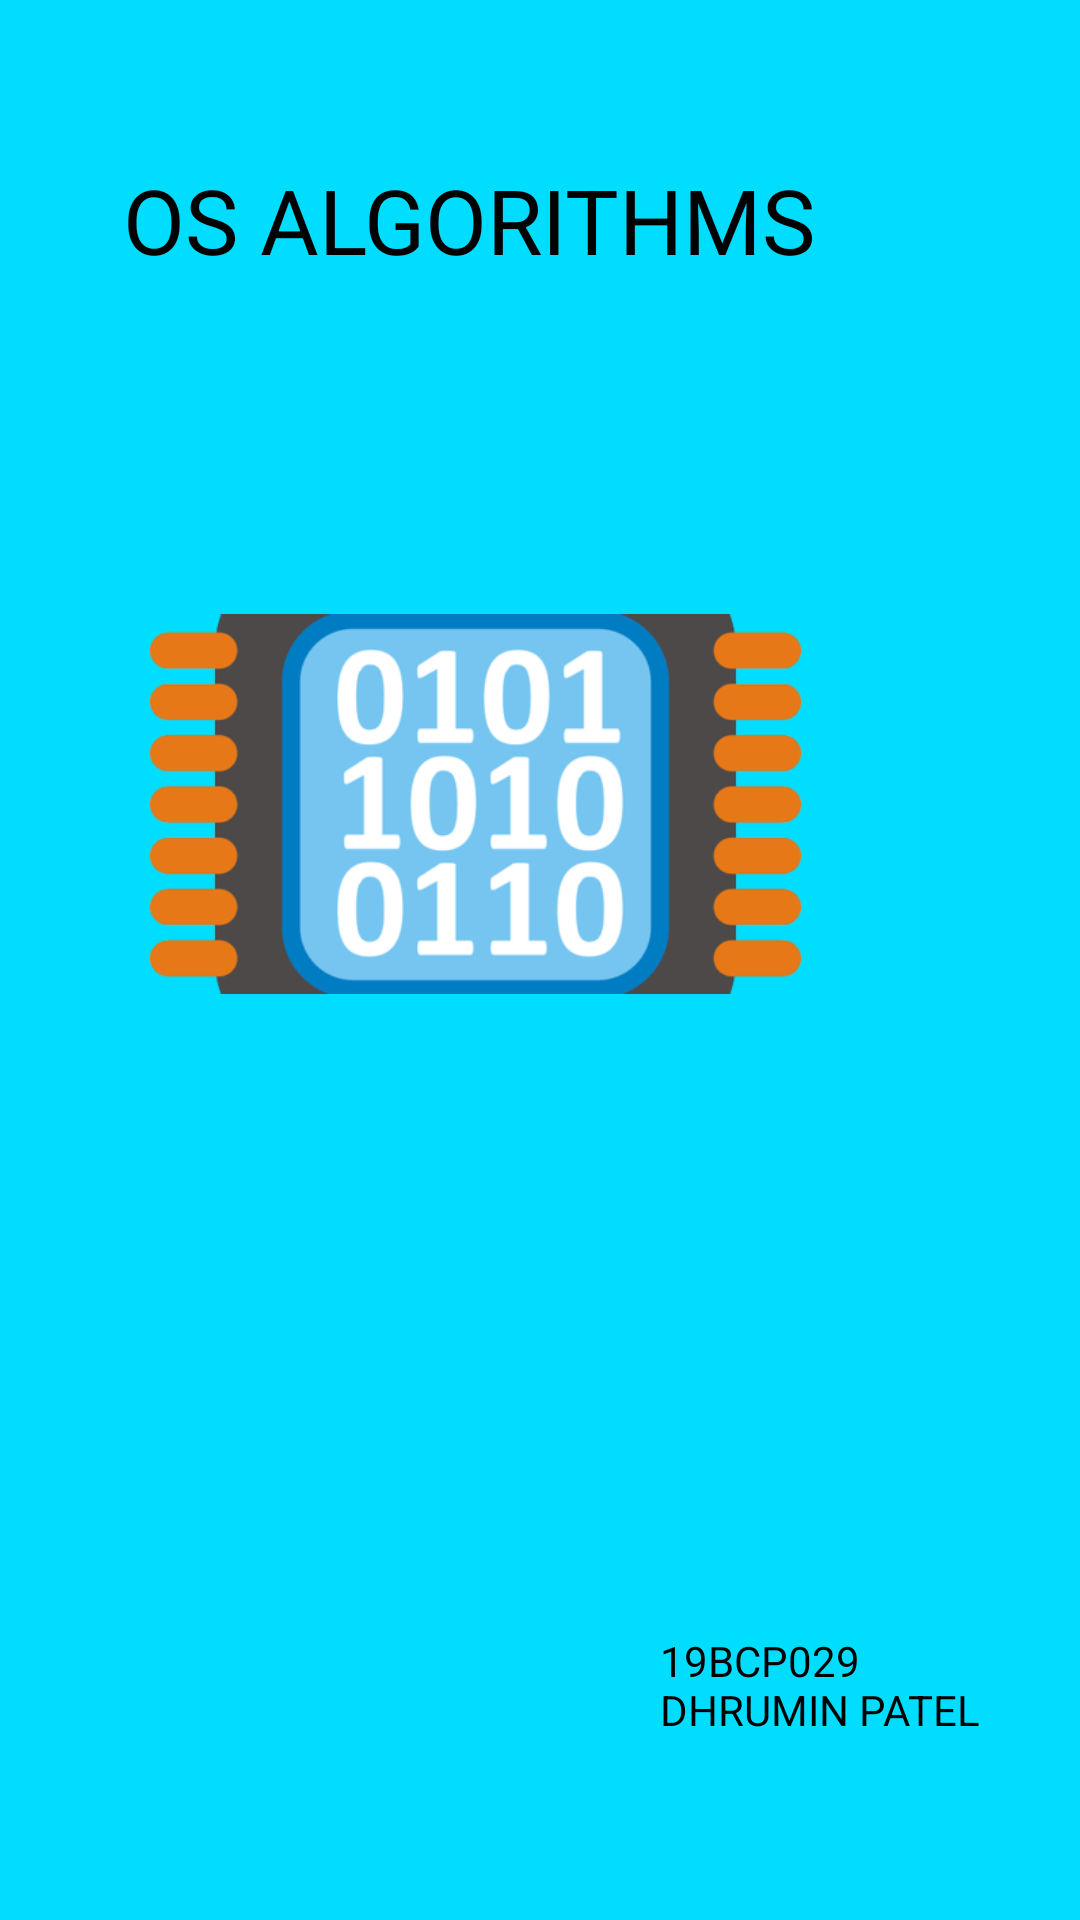

Write the Android layout XML for this screen, with the resource values it uses.
<!-- AndroidManifest.xml: application theme Theme.OSALGORITHMS -->
<!-- res/layout/activity_main.xml -->
<?xml version="1.0" encoding="utf-8"?>

<RelativeLayout xmlns:android="http://schemas.android.com/apk/res/android"
    xmlns:app="http://schemas.android.com/apk/res-auto"
    xmlns:tools="http://schemas.android.com/tools"
    android:layout_width="match_parent"
    android:layout_height="match_parent"
    android:background="#ff00ddff"
    tools:context=".MainActivity">

    <ImageView
        android:id="@+id/imageView"
        android:layout_width="217dp"
        android:layout_height="154dp"
        android:layout_alignParentEnd="true"
        android:layout_alignParentRight="true"
        android:layout_alignParentBottom="true"
        android:layout_marginEnd="93dp"
        android:layout_marginRight="93dp"
        android:layout_marginBottom="295dp"
        app:srcCompat="@drawable/osphoto" />

    <TextView
        android:id="@+id/textView"
        android:layout_width="259dp"
        android:layout_height="127dp"
        android:layout_alignParentEnd="true"
        android:layout_alignParentRight="true"
        android:layout_alignParentBottom="true"
        android:layout_marginEnd="60dp"
        android:layout_marginRight="60dp"
        android:layout_marginBottom="460dp"
        android:text="OS ALGORITHMS"
        android:textAppearance="@style/TextAppearance.AppCompat.Display1"
        android:textColor="#000000"
        android:textSize="30sp" />

    <TextView
        android:id="@+id/textView2"
        android:layout_width="118dp"
        android:layout_height="41dp"
        android:layout_alignParentEnd="true"
        android:layout_alignParentRight="true"
        android:layout_alignParentBottom="true"
        android:layout_marginEnd="22dp"
        android:layout_marginRight="22dp"
        android:layout_marginBottom="55dp"
        android:text="19BCP029 DHRUMIN PATEL"
        android:textColor="#000000"/>

</RelativeLayout>
<!-- resources referenced by this layout -->
<resources>
  <!-- drawable osphoto: png bitmap (drawable, 45844 bytes) -->
  <style name="Theme.OSALGORITHMS" parent="Theme.MaterialComponents.DayNight.DarkActionBar">
          
          <item name="colorPrimary">@color/purple_500</item>
          <item name="colorPrimaryVariant">@color/purple_700</item>
          <item name="colorOnPrimary">@color/white</item>
          
          <item name="colorSecondary">@color/teal_200</item>
          <item name="colorSecondaryVariant">@color/teal_700</item>
          <item name="colorOnSecondary">@color/black</item>
          
          <item name="android:statusBarColor" tools:targetApi="l">?attr/colorPrimaryVariant</item>
          
      </style>
  <!-- not gathered from this repository: default colours our renderer supplied (Android Studio template values) -->
  <color name="purple_500">#FF6200EE</color>
  <color name="purple_700">#FF3700B3</color>
  <color name="teal_200">#FF03DAC5</color>
  <color name="teal_700">#FF018786</color>
  <color name="black">#FF000000</color>
  <color name="white">#FFFFFFFF</color>
</resources>
